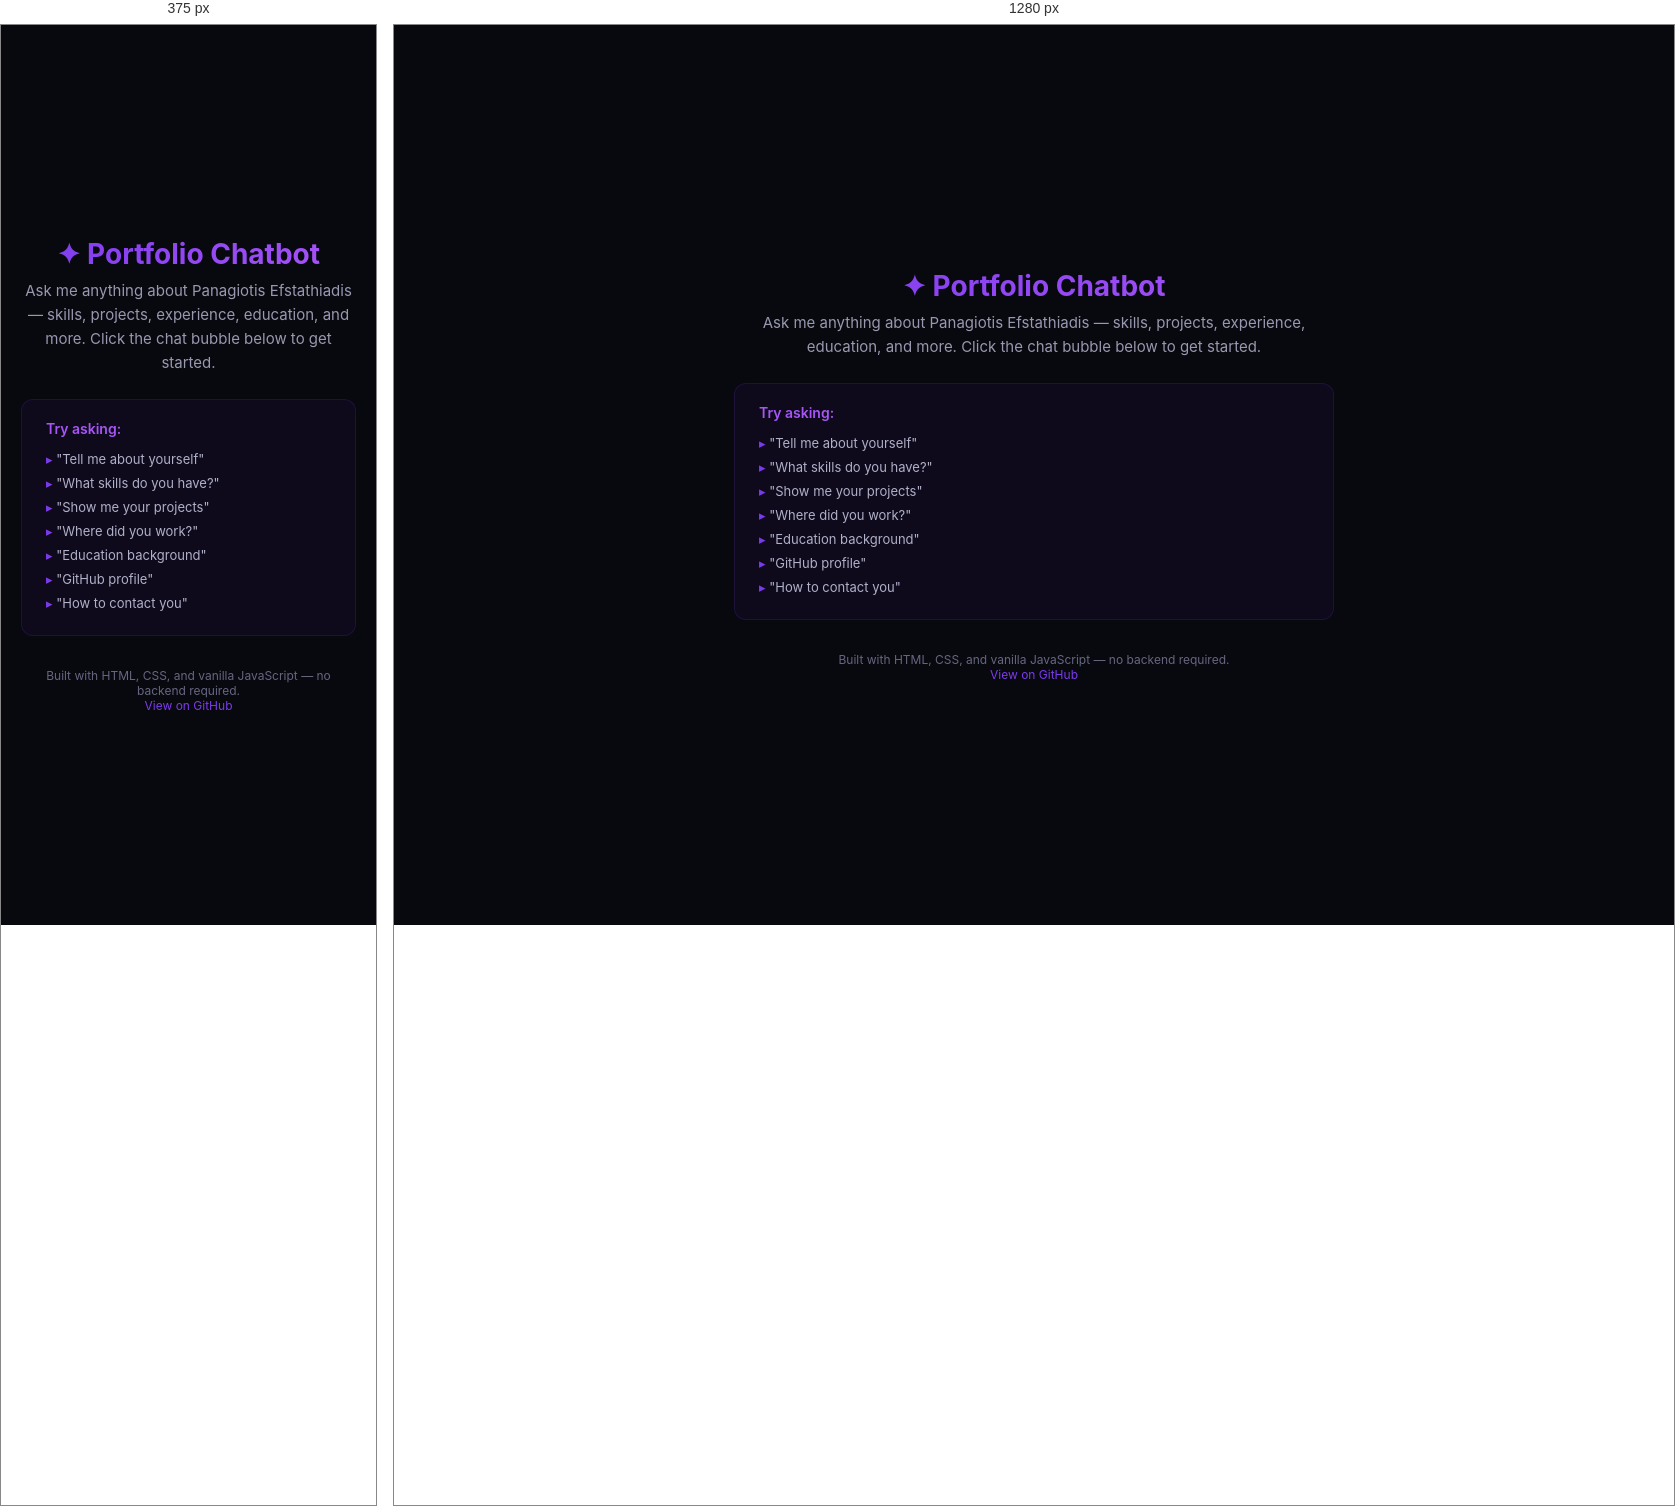
Rendered at 375 px and 1280 px, left to right.

<!-- file: index.html -->
<!DOCTYPE html>
<html lang="en" data-chat-theme="dark">
<head>
  <meta charset="UTF-8" />
  <meta name="viewport" content="width=device-width, initial-scale=1.0" />
  <title>Portfolio Chatbot — Demo</title>
  <meta name="description" content="Interactive portfolio chatbot — ask about skills, projects, experience, and more." />
  <link rel="preconnect" href="https://fonts.googleapis.com" />
  <link rel="preconnect" href="https://fonts.gstatic.com" crossorigin />
  <link href="https://fonts.googleapis.com/css2?family=Inter:wght@300;400;500;600;700&display=swap" rel="stylesheet" />
  <link rel="stylesheet" href="styles.css" />
  <style>
    /* Demo page styling — not part of the widget itself */
    * { margin: 0; padding: 0; box-sizing: border-box; }
    body {
      font-family: 'Inter', system-ui, sans-serif;
      background: #08080f;
      color: #e0e0f0;
      min-height: 100vh;
      display: flex;
      flex-direction: column;
      align-items: center;
      justify-content: center;
      padding: 40px 20px;
    }
    .demo-container {
      max-width: 600px;
      text-align: center;
    }
    .demo-container h1 {
      font-size: 28px;
      font-weight: 700;
      margin-bottom: 8px;
      background: linear-gradient(135deg, #7c3aed, #a855f7);
      -webkit-background-clip: text;
      -webkit-text-fill-color: transparent;
      background-clip: text;
    }
    .demo-container p {
      font-size: 15px;
      color: #9898b0;
      line-height: 1.6;
      margin-bottom: 24px;
    }
    .demo-instructions {
      background: rgba(124, 58, 237, 0.06);
      border: 1px solid rgba(124, 58, 237, 0.15);
      border-radius: 12px;
      padding: 20px 24px;
      text-align: left;
      margin-bottom: 24px;
    }
    .demo-instructions h3 {
      font-size: 14px;
      font-weight: 600;
      color: #a855f7;
      margin-bottom: 10px;
    }
    .demo-instructions ul {
      list-style: none;
      padding: 0;
    }
    .demo-instructions li {
      padding: 4px 0;
      font-size: 13px;
      color: #b0b0c8;
    }
    .demo-instructions li::before {
      content: '▸ ';
      color: #7c3aed;
    }
    .demo-footer {
      margin-top: 32px;
      font-size: 12px;
      color: #666680;
    }
    .demo-footer a {
      color: #7c3aed;
      text-decoration: none;
    }
    .demo-footer a:hover {
      text-decoration: underline;
    }
  </style>
</head>
<body>
  <div class="demo-container">
    <h1>✦ Portfolio Chatbot</h1>
    <p>Ask me anything about Panagiotis Efstathiadis — skills, projects, experience, education, and more. Click the chat bubble below to get started.</p>

    <div class="demo-instructions">
      <h3>Try asking:</h3>
      <ul>
        <li>"Tell me about yourself"</li>
        <li>"What skills do you have?"</li>
        <li>"Show me your projects"</li>
        <li>"Where did you work?"</li>
        <li>"Education background"</li>
        <li>"GitHub profile"</li>
        <li>"How to contact you"</li>
      </ul>
    </div>

    <div class="demo-footer">
      Built with HTML, CSS, and vanilla JavaScript — no backend required.<br>
      <a href="https://github.com/tigerlero" target="_blank" rel="noopener">View on GitHub</a>
    </div>
  </div>

  <!-- Load chatbot styles and script -->
  <link rel="stylesheet" href="styles.css" />
  <script src="profile-data.js"></script>
  <script src="app.js"></script>
</body>
</html>


/* @media block from styles.css */
@media (max-width: 480px) {
  .chat-window {
    right: 0;
    bottom: 0;
    width: 100%;
    max-height: 100vh;
    height: 100vh;
    border-radius: 0;
    border: none;
  }

  .chat-toggle {
    bottom: 16px;
    right: 16px;
    width: 52px;
    height: 52px;
    font-size: 22px;
  }

  .chat-messages {
    padding: 12px;
  }

  .chat-msg {
    max-width: 92%;
  }

  .chat-input-area {
    padding: 10px 12px 12px;
  }
}